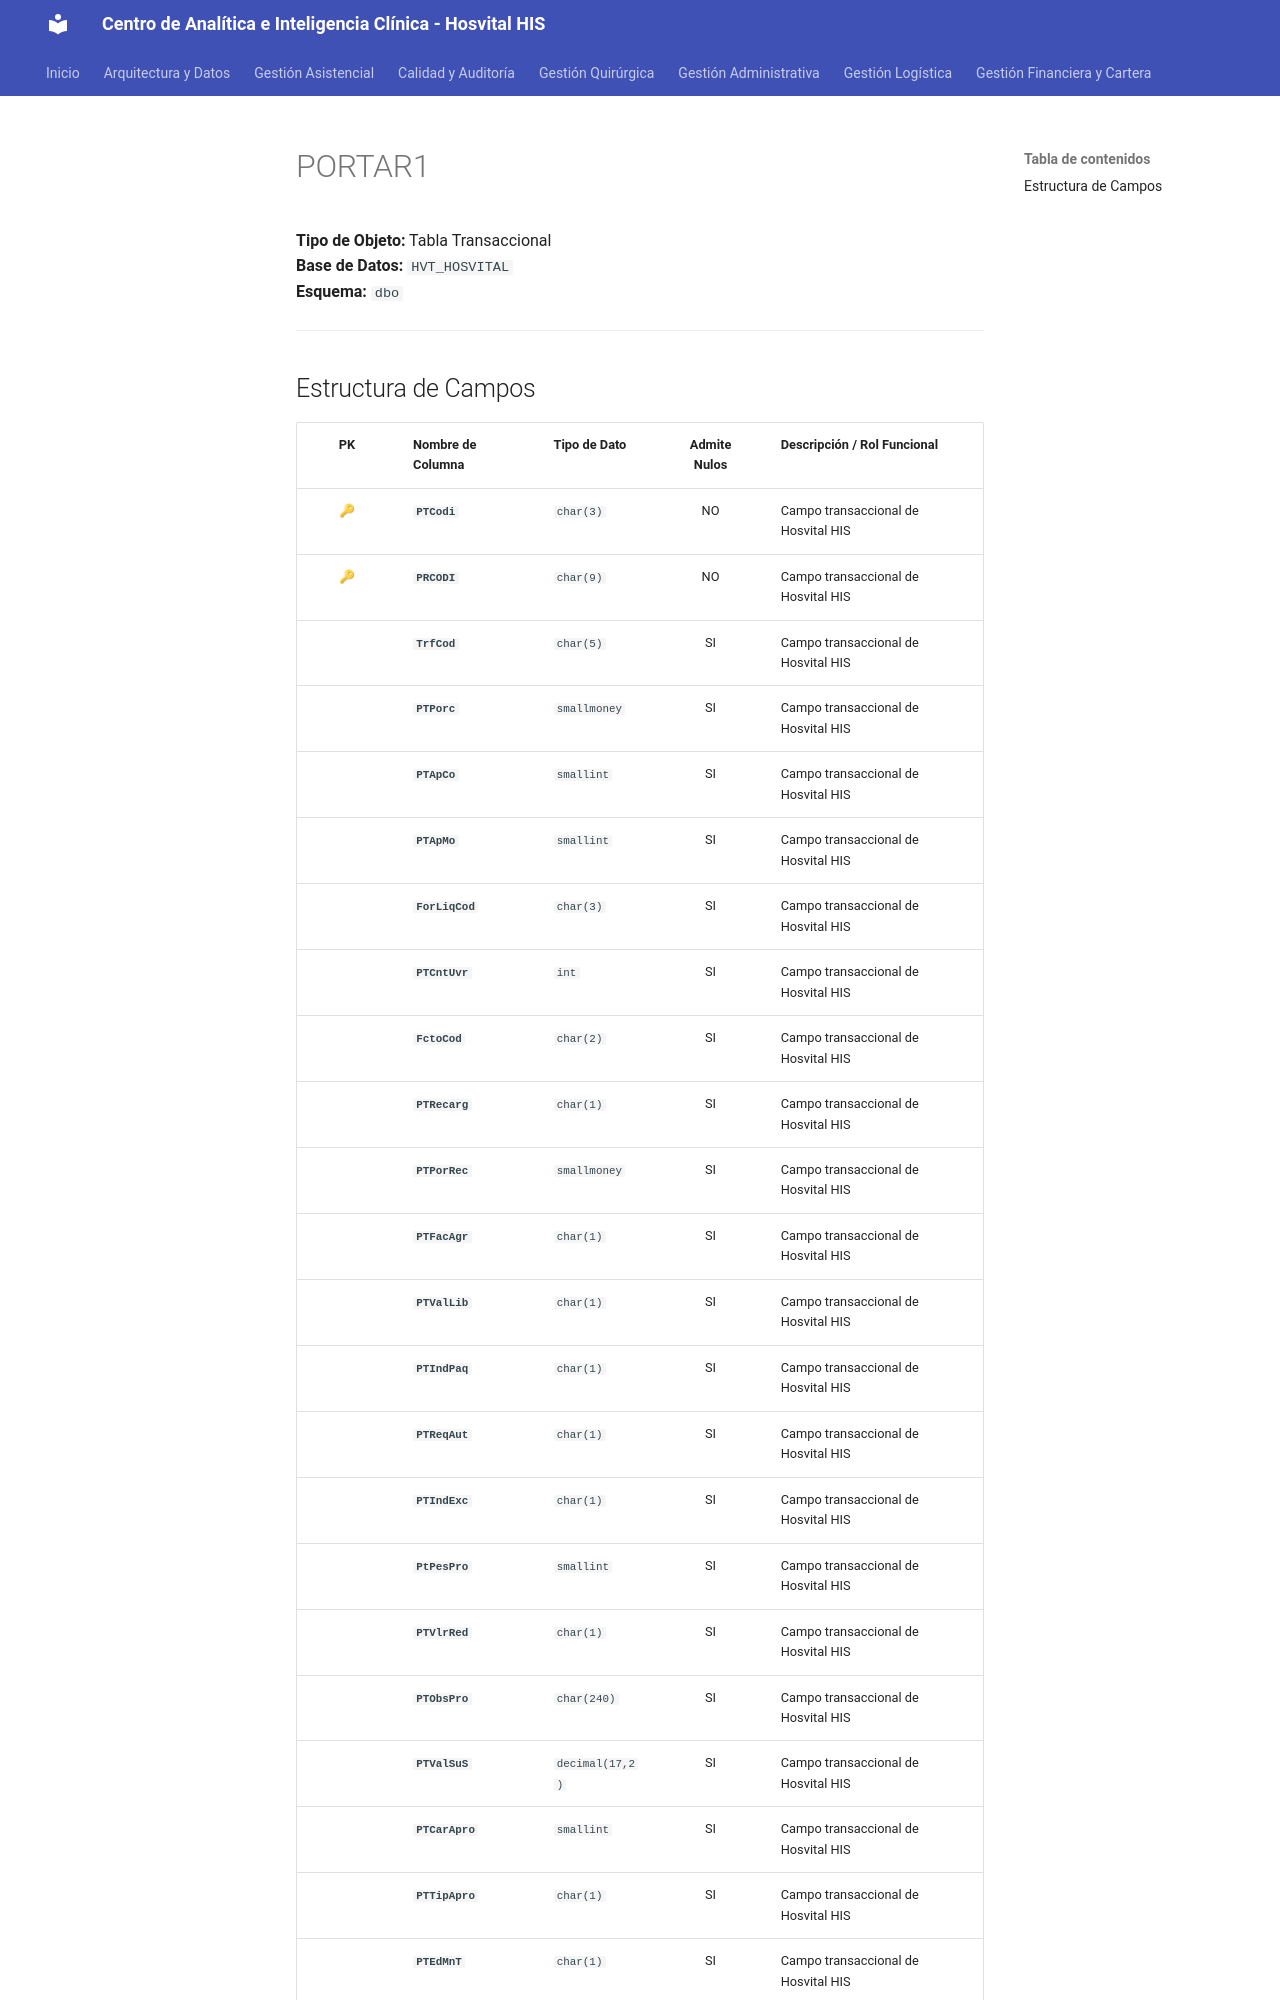

repository: SoporteSaludtech/superset-docs · page: diccionario-general/PORTAR1/index.html · generator: mkdocs

# PORTAR1

**Tipo de Objeto:** Tabla Transaccional  
**Base de Datos:** `HVT_HOSVITAL`  
**Esquema:** `dbo`

---

## Estructura de Campos

| PK | Nombre de Columna | Tipo de Dato | Admite Nulos | Descripción / Rol Funcional |
| :-: | :--- | :--- | :-: | :--- |
| 🔑 | **`PTCodi`** | `char(3)` | NO | Campo transaccional de Hosvital HIS |
| 🔑 | **`PRCODI`** | `char(9)` | NO | Campo transaccional de Hosvital HIS |
|  | **`TrfCod`** | `char(5)` | SI | Campo transaccional de Hosvital HIS |
|  | **`PTPorc`** | `smallmoney` | SI | Campo transaccional de Hosvital HIS |
|  | **`PTApCo`** | `smallint` | SI | Campo transaccional de Hosvital HIS |
|  | **`PTApMo`** | `smallint` | SI | Campo transaccional de Hosvital HIS |
|  | **`ForLiqCod`** | `char(3)` | SI | Campo transaccional de Hosvital HIS |
|  | **`PTCntUvr`** | `int` | SI | Campo transaccional de Hosvital HIS |
|  | **`FctoCod`** | `char(2)` | SI | Campo transaccional de Hosvital HIS |
|  | **`PTRecarg`** | `char(1)` | SI | Campo transaccional de Hosvital HIS |
|  | **`PTPorRec`** | `smallmoney` | SI | Campo transaccional de Hosvital HIS |
|  | **`PTFacAgr`** | `char(1)` | SI | Campo transaccional de Hosvital HIS |
|  | **`PTValLib`** | `char(1)` | SI | Campo transaccional de Hosvital HIS |
|  | **`PTIndPaq`** | `char(1)` | SI | Campo transaccional de Hosvital HIS |
|  | **`PTReqAut`** | `char(1)` | SI | Campo transaccional de Hosvital HIS |
|  | **`PTIndExc`** | `char(1)` | SI | Campo transaccional de Hosvital HIS |
|  | **`PtPesPro`** | `smallint` | SI | Campo transaccional de Hosvital HIS |
|  | **`PTVlrRed`** | `char(1)` | SI | Campo transaccional de Hosvital HIS |
|  | **`PTObsPro`** | `char(240)` | SI | Campo transaccional de Hosvital HIS |
|  | **`PTValSuS`** | `decimal(17,2)` | SI | Campo transaccional de Hosvital HIS |
|  | **`PTCarApro`** | `smallint` | SI | Campo transaccional de Hosvital HIS |
|  | **`PTTipApro`** | `char(1)` | SI | Campo transaccional de Hosvital HIS |
|  | **`PTEdMnT`** | `char(1)` | SI | Campo transaccional de Hosvital HIS |
|  | **`PTEdaMax`** |
